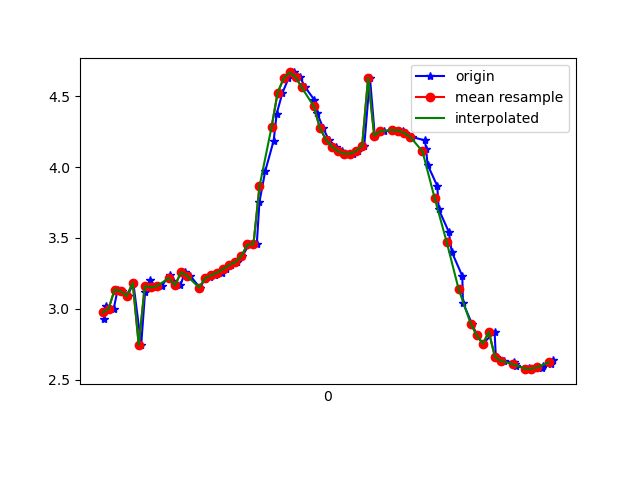

Data behind this chart, as committed beside it:
1617748112965, 443749585952643, 2.9266357, -3.598188, 8.632953
1617748112970, 443749605183413, 3.022, -3.557, 8.617
1617748112997, 443749624414183, 3, -3.531, 8.636
1617748113010, 443749643644953, 3.135, -3.62, 8.55
1617748113023, 443749662875723, 3.125, -3.567, 8.576
1617748113043, 443749682106493, 3.089, -3.621, 8.566
1617748113062, 443749701337263, 3.183, -3.605, 8.539
1617748113088, 443749720568033, 2.745, -3.894, 8.564
1617748113101, 443749739798803, 3.12, -3.666, 8.536
1617748113118, 443749759029573, 3.202, -3.614, 8.528
1617748113138, 443749778260343, 3.152, -3.55, 8.574
1617748113156, 443749797491113, 3.16, -3.644, 8.531
1617748113182, 443749816721883, 3.24, -3.602, 8.518
1617748113195, 443749835952653, 3.196, -3.558, 8.554
1617748113218, 443749855183423, 3.165, -3.697, 8.506
1617748113233, 443749874414193, 3.259, -3.7, 8.469
1617748113251, 443749893644963, 3.232, -3.695, 8.482
1617748113282, 443749912875733, 3.15, -3.777, 8.477
1617748113300, 443749932106503, 3.211, -3.793, 8.447
1617748113316, 443749951337273, 3.221, -3.782, 8.447
1617748113331, 443749970568043, 3.237, -3.777, 8.444
1617748113356, 443749989798813, 3.256, -3.804, 8.424
1617748113370, 443750009029583, 3.281, -3.86, 8.389
1617748113385, 443750028260353, 3.31, -3.926, 8.347
1617748113405, 443750047491123, 3.33, -4.051, 8.279
1617748113423, 443750066721893, 3.371, -4.334, 8.117
1617748113446, 443750085952663, 3.455, -4.766, 7.835
1617748113471, 443750105183433, 3.456, -5.488, 7.347
1617748113480, 443750124414203, 3.756, -5.956, 6.816
1617748113499, 443750143644973, 3.971, -6.678, 5.973
1617748113527, 443750162875743, 4.186, -7.377, 4.908
1617748113537, 443750182106513, 4.377, -7.961, 3.675
1617748113556, 443750201337283, 4.523, -8.362, 2.38
1617748113576, 443750220568053, 4.625, -8.567, 1.119
1617748113594, 443750239798823, 4.667, -8.617, -0.05115
1617748113614, 443750259029593, 4.635, -8.567, -1.078
1617748113632, 443750278260363, 4.561, -8.467, -1.884
1617748113661, 443750297491133, 4.476, -8.371, -2.437
1617748113671, 443750316721903, 4.38, -8.343, -2.692
1617748113691, 443750335952673, 4.274, -8.389, -2.72
1617748113709, 443750355183443, 4.194, -8.437, -2.697
1617748113732, 443750374414213, 4.144, -8.454, -2.719
1617748113753, 443750393644983, 4.112, -8.444, -2.798
1617748113765, 443750412875753, 4.094, -8.433, -2.857
1617748113789, 443750432106523, 4.094, -8.449, -2.809
1617748113806, 443750451337293, 4.113, -8.493, -2.644
1617748113827, 443750470568063, 4.149, -8.542, -2.421
1617748113846, 443750489798833, 4.631, -8.406, -1.985
1617748113862, 443750509029603, 4.222, -8.657, -1.808
1617748113892, 443750528260373, 4.252, -8.724, -1.359
1617748113920, 443750547491143, 4.26, -8.788, -0.8201
1617748113923, 443750566721913, 4.263, -8.823, -0.1693
1617748113954, 443750585952683, 4.257, -8.806, 0.6067
1617748113961, 443750605183453, 4.24, -8.713, 1.466
1617748113986, 443750624414223, 4.211, -8.556, 2.259
1617748114028, 443750643644993, 4.188, -8.366, 2.917
1617748114032, 443750662875763, 4.127, -8.161, 3.522
1617748114037, 443750682106533, 4.016, -7.908, 4.168
1617748114069, 443750701337303, 3.867, -7.557, 4.897
1617748114074, 443750720568073, 3.701, -7.121, 5.624
1617748114107, 443750739798843, 3.544, -6.668, 6.246
... 19 more rows
